Photos from the image-classification dataset "texas_tortoise_composite" in the GitHub repository csekharan/tortoise-predictor. Its 3 classes are: blank, other animal, tortoise.

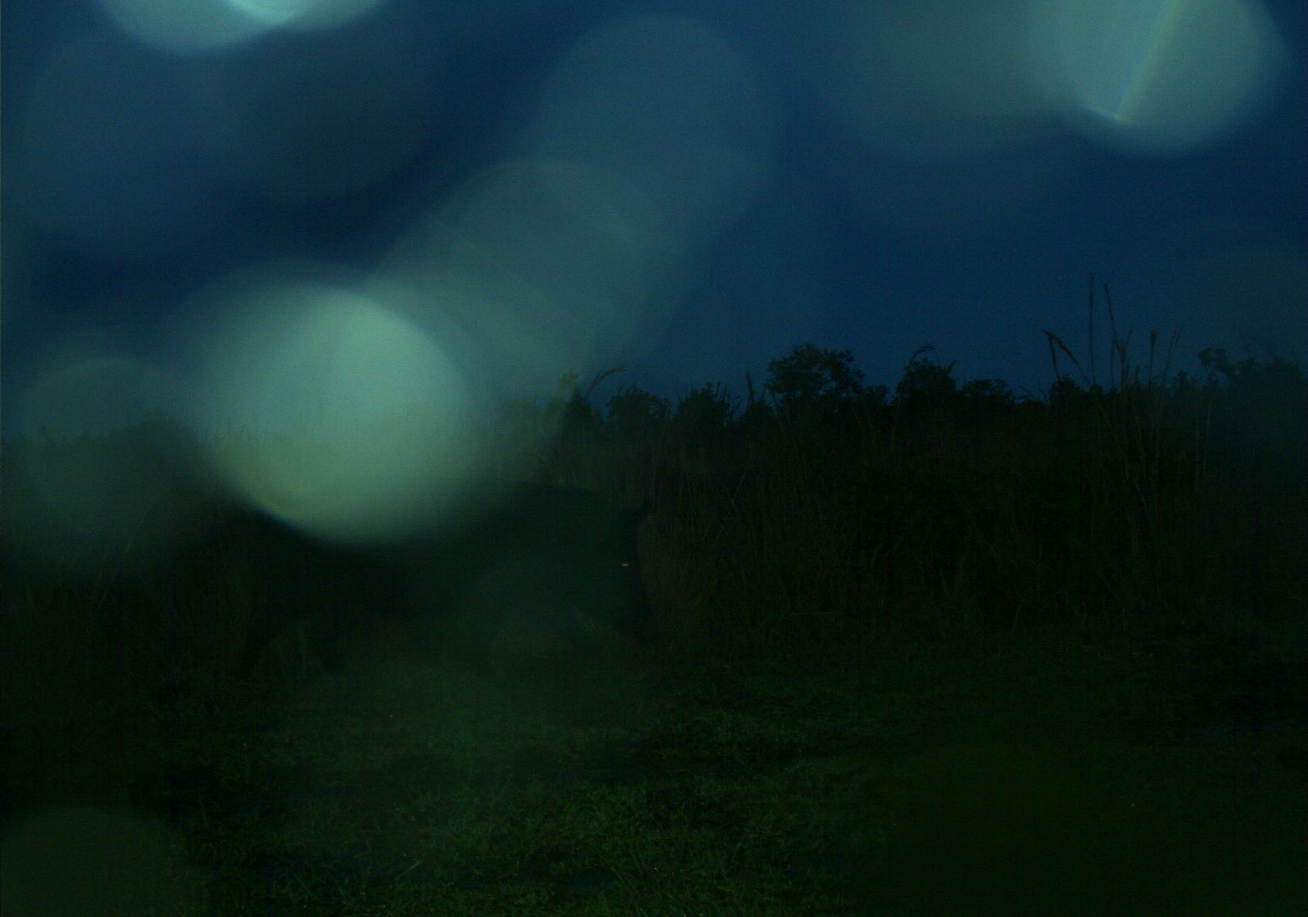
Label: other animal

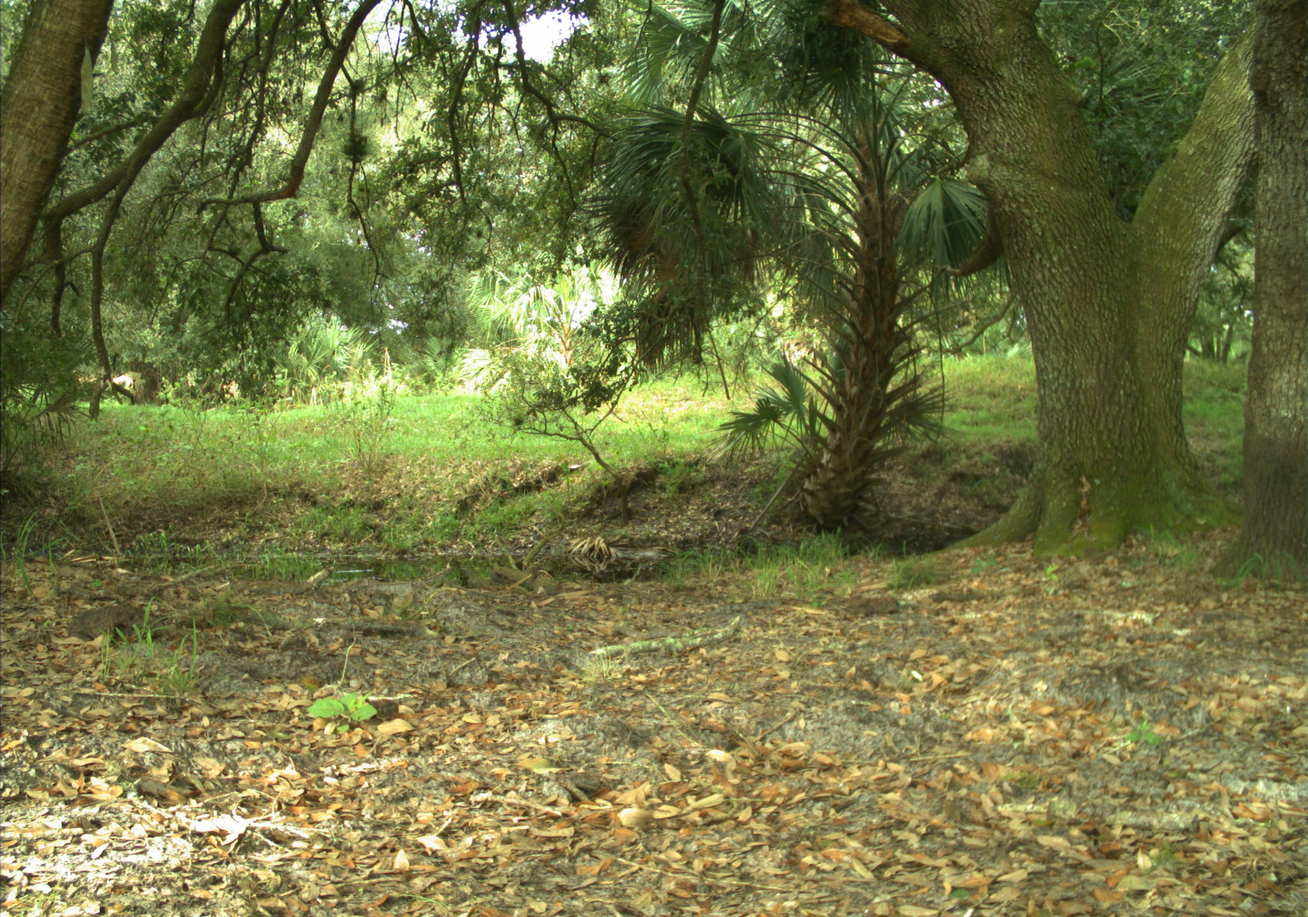
Label: blank

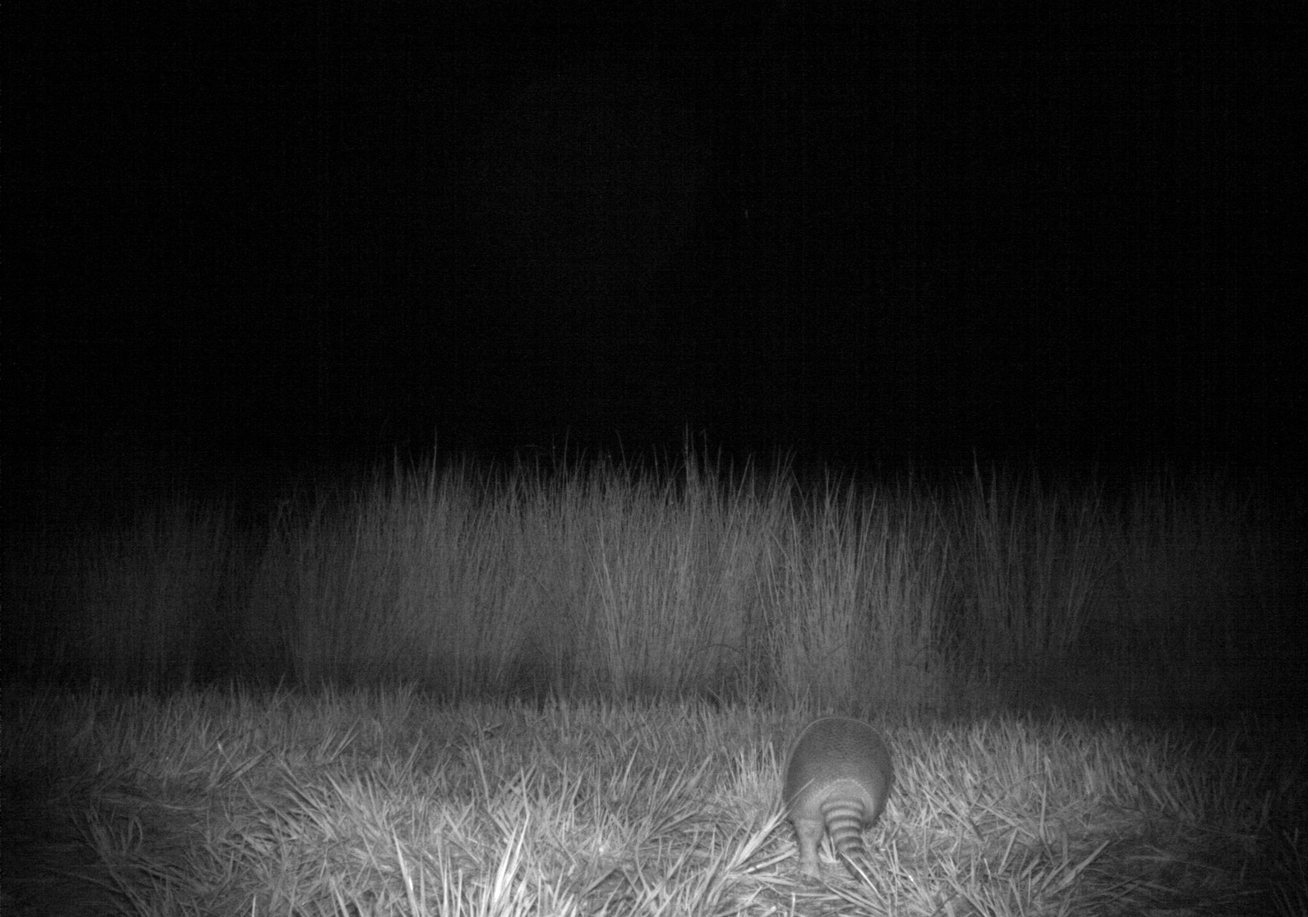
Label: other animal

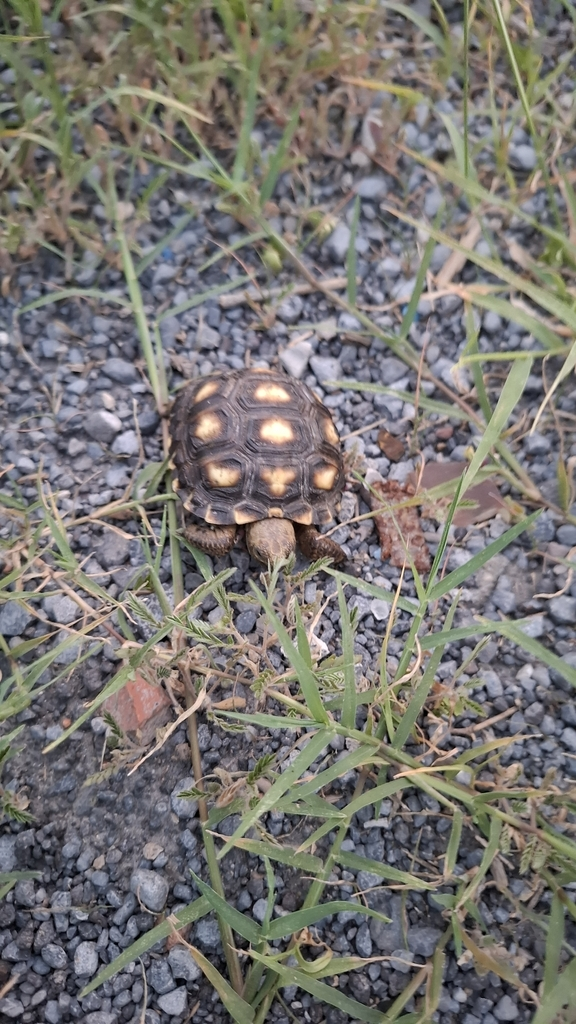
Label: tortoise

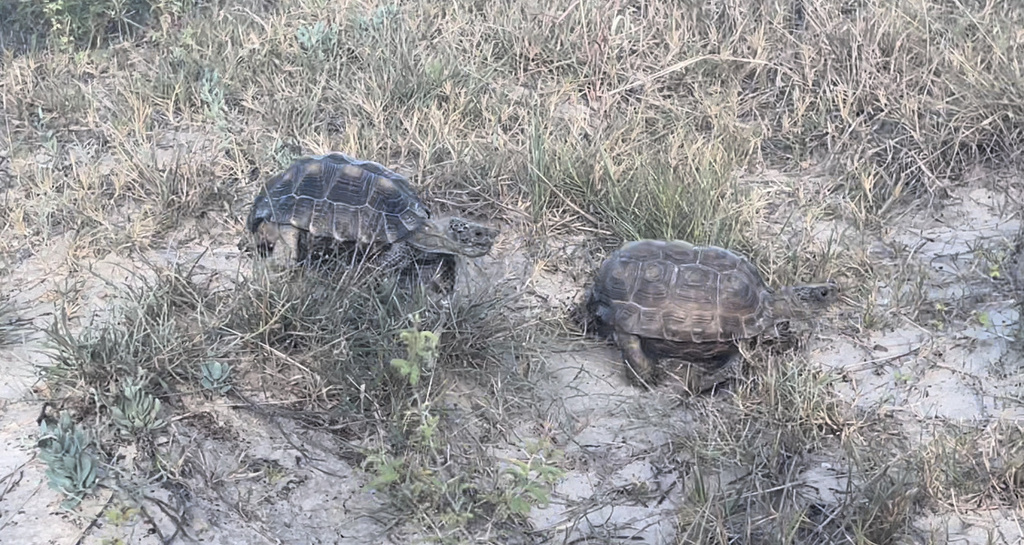
Label: tortoise

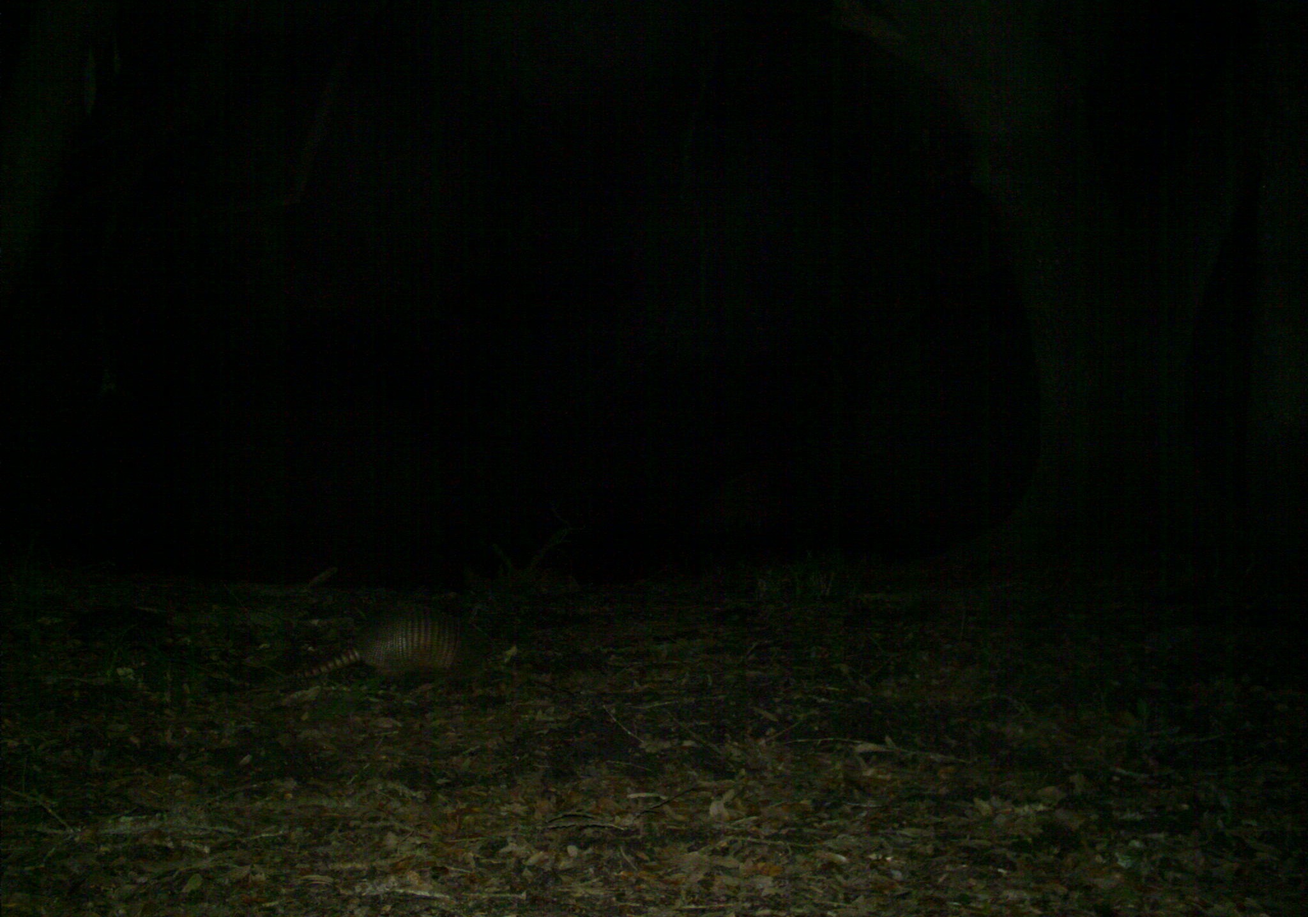
Label: other animal
